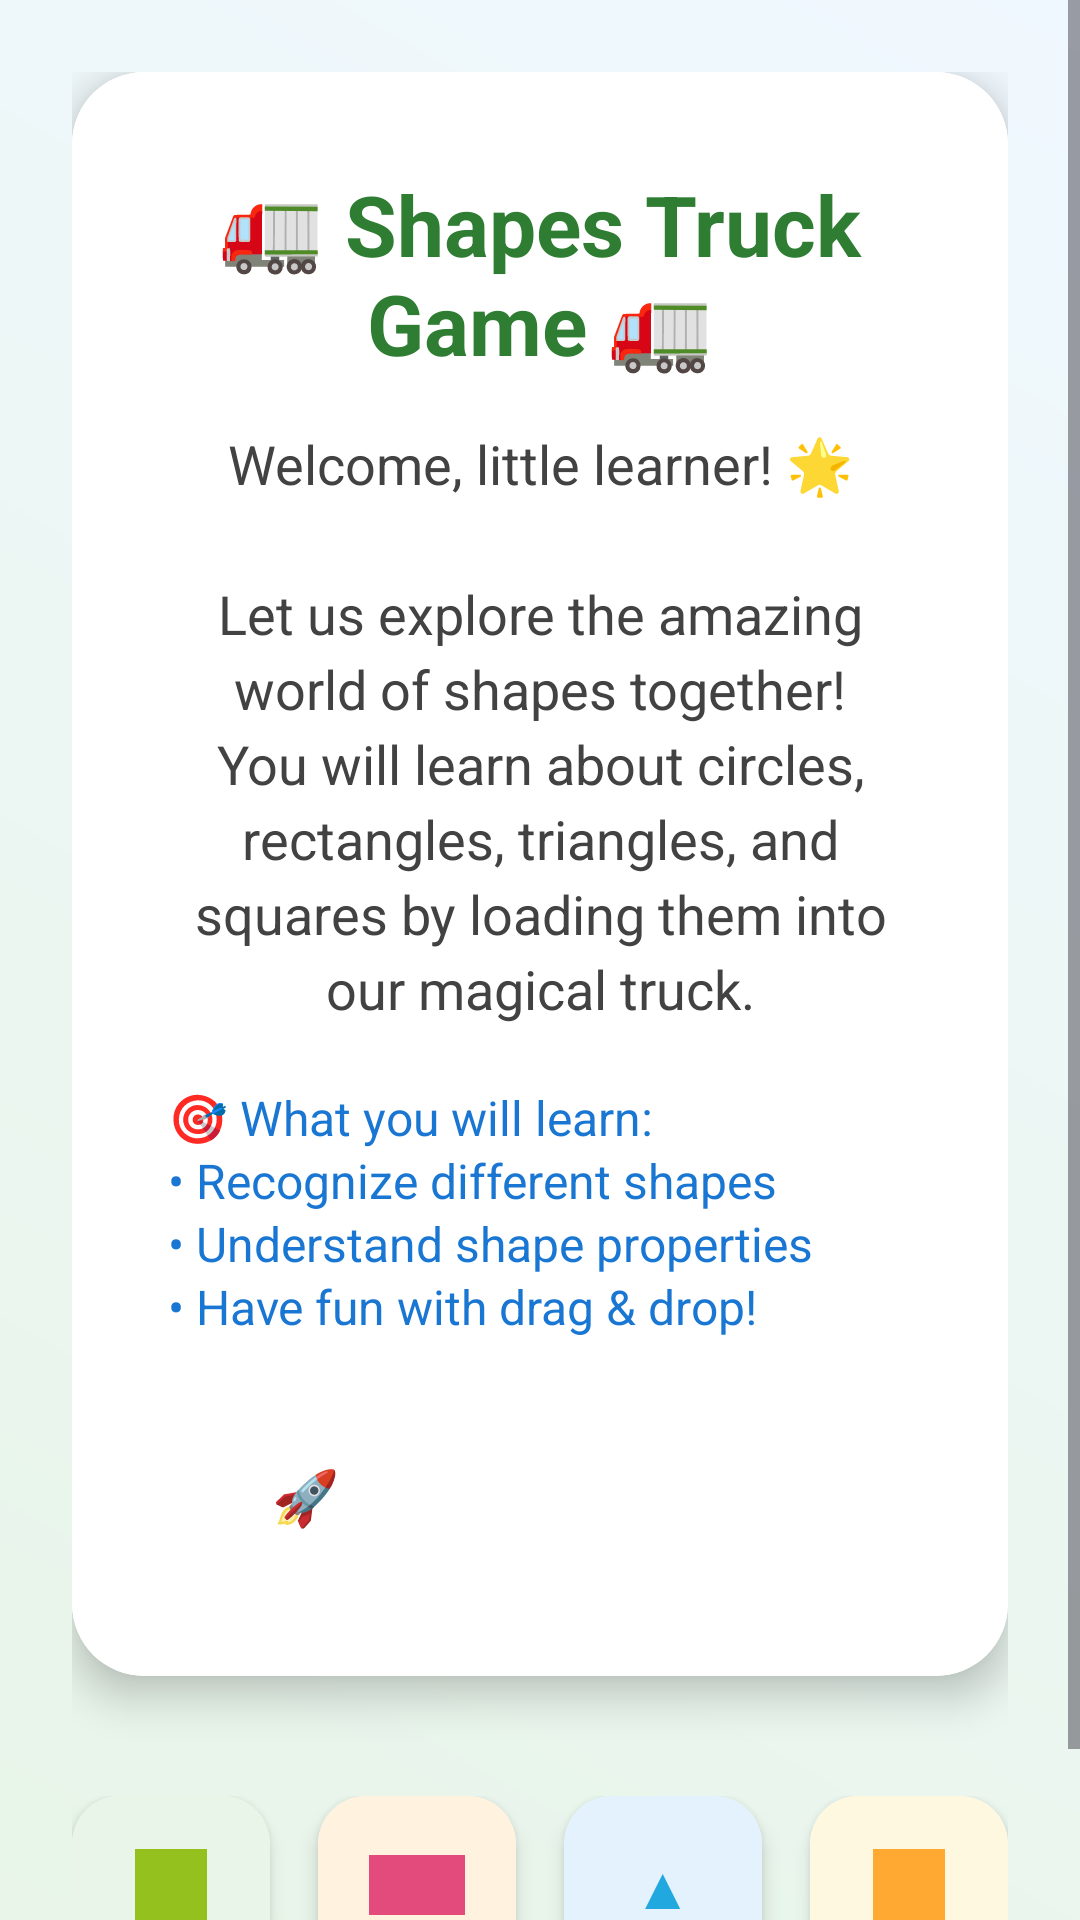

Write the Android layout XML for this screen, with the resource values it uses.
<!-- AndroidManifest.xml: application theme Theme.MATHS -->
<!-- res/layout/intro_page_layout.xml -->
<?xml version="1.0" encoding="utf-8"?>
<ScrollView xmlns:android="http://schemas.android.com/apk/res/android"
    xmlns:app="http://schemas.android.com/apk/res-auto"
    android:layout_width="match_parent"
    android:layout_height="match_parent"
    android:background="@drawable/bg_gradient_background"
    android:fillViewport="true">

    <LinearLayout
        android:layout_width="match_parent"
        android:layout_height="wrap_content"
        android:orientation="vertical"
        android:padding="24dp"
        android:gravity="center">

        
        <androidx.cardview.widget.CardView
            android:layout_width="match_parent"
            android:layout_height="wrap_content"
            android:layout_marginBottom="24dp"
            app:cardCornerRadius="24dp"
            app:cardElevation="8dp">

            <LinearLayout
                android:layout_width="match_parent"
                android:layout_height="wrap_content"
                android:orientation="vertical"
                android:padding="32dp"
                android:background="#FFFFFF">

                <TextView
                    android:layout_width="wrap_content"
                    android:layout_height="wrap_content"
                    android:text="🚛 Shapes Truck Game 🚛"
                    android:textColor="#2E7D32"
                    android:textSize="28sp"
                    android:textStyle="bold"
                    android:layout_gravity="center"
                    android:gravity="center"
                    android:layout_marginBottom="16dp" />

                <TextView
                    android:layout_width="match_parent"
                    android:layout_height="wrap_content"
                    android:text="Welcome, little learner! 🌟&#10;&#10;Let us explore the amazing world of shapes together! You will learn about circles, rectangles, triangles, and squares by loading them into our magical truck."
                    android:textColor="#424242"
                    android:textSize="18sp"
                    android:lineSpacingExtra="4dp"
                    android:gravity="center"
                    android:layout_marginBottom="20dp" />

                <TextView
                    android:layout_width="match_parent"
                    android:layout_height="wrap_content"
                    android:text="@string/what_you_will_learn"
                    android:textColor="#1976D2"
                    android:textSize="16sp"
                    android:lineSpacingExtra="2dp"
                    android:layout_marginBottom="24dp" />

                <Button
                    android:id="@+id/startLearningBtn"
                    android:layout_width="wrap_content"
                    android:layout_height="wrap_content"
                    android:text="🚀 Start Learning!"
                    android:textColor="#FFFFFF"
                    android:textSize="18sp"
                    android:textStyle="bold"
                    android:background="@drawable/bg_button_rounded"
                    android:paddingStart="32dp"
                    android:paddingEnd="32dp"
                    android:paddingTop="16dp"
                    android:paddingBottom="16dp"
                    android:layout_gravity="center"
                    android:elevation="4dp" />
            </LinearLayout>
        </androidx.cardview.widget.CardView>

        
        <LinearLayout
            android:layout_width="match_parent"
            android:layout_height="wrap_content"
            android:orientation="horizontal"
            android:weightSum="4"
            android:layout_marginTop="16dp">

            
            <androidx.cardview.widget.CardView
                android:layout_width="0dp"
                android:layout_height="80dp"
                android:layout_weight="1"
                android:layout_marginEnd="8dp"
                app:cardCornerRadius="16dp"
                app:cardElevation="4dp">
                <LinearLayout
                    android:layout_width="match_parent"
                    android:layout_height="match_parent"
                    android:orientation="vertical"
                    android:gravity="center"
                    android:background="#E8F5E8">
                    <View
                        android:layout_width="24dp"
                        android:layout_height="24dp"
                        android:background="#95C11F"
                        android:layout_marginBottom="4dp" />
                    <TextView
                        android:layout_width="wrap_content"
                        android:layout_height="wrap_content"
                        android:text="Circle"
                        android:textSize="12sp"
                        android:textColor="#2E7D32" />
                </LinearLayout>
            </androidx.cardview.widget.CardView>

            
            <androidx.cardview.widget.CardView
                android:layout_width="0dp"
                android:layout_height="80dp"
                android:layout_weight="1"
                android:layout_marginStart="8dp"
                android:layout_marginEnd="8dp"
                app:cardCornerRadius="16dp"
                app:cardElevation="4dp">
                <LinearLayout
                    android:layout_width="match_parent"
                    android:layout_height="match_parent"
                    android:orientation="vertical"
                    android:gravity="center"
                    android:background="#FFF3E0">
                    <View
                        android:layout_width="32dp"
                        android:layout_height="20dp"
                        android:background="#E24B7B"
                        android:layout_marginBottom="4dp" />
                    <TextView
                        android:layout_width="wrap_content"
                        android:layout_height="wrap_content"
                        android:text="Rectangle"
                        android:textSize="12sp"
                        android:textColor="#E65100" />
                </LinearLayout>
            </androidx.cardview.widget.CardView>

            
            <androidx.cardview.widget.CardView
                android:layout_width="0dp"
                android:layout_height="80dp"
                android:layout_weight="1"
                android:layout_marginStart="8dp"
                android:layout_marginEnd="8dp"
                app:cardCornerRadius="16dp"
                app:cardElevation="4dp">
                <LinearLayout
                    android:layout_width="match_parent"
                    android:layout_height="match_parent"
                    android:orientation="vertical"
                    android:gravity="center"
                    android:background="#E3F2FD">
                    <TextView
                        android:layout_width="wrap_content"
                        android:layout_height="wrap_content"
                        android:text="▲"
                        android:textSize="20sp"
                        android:textColor="#21A8DF"
                        android:layout_marginBottom="4dp" />
                    <TextView
                        android:layout_width="wrap_content"
                        android:layout_height="wrap_content"
                        android:text="Triangle"
                        android:textSize="12sp"
                        android:textColor="#1976D2" />
                </LinearLayout>
            </androidx.cardview.widget.CardView>

            
            <androidx.cardview.widget.CardView
                android:layout_width="0dp"
                android:layout_height="80dp"
                android:layout_weight="1"
                android:layout_marginStart="8dp"
                app:cardCornerRadius="16dp"
                app:cardElevation="4dp">
                <LinearLayout
                    android:layout_width="match_parent"
                    android:layout_height="match_parent"
                    android:orientation="vertical"
                    android:gravity="center"
                    android:background="#FFF8E1">
                    <View
                        android:layout_width="24dp"
                        android:layout_height="24dp"
                        android:background="#FFA832"
                        android:layout_marginBottom="4dp" />
                    <TextView
                        android:layout_width="wrap_content"
                        android:layout_height="wrap_content"
                        android:text="Square"
                        android:textSize="12sp"
                        android:textColor="#F57F17" />
                </LinearLayout>
            </androidx.cardview.widget.CardView>

        </LinearLayout>

    </LinearLayout>
</ScrollView>
<!-- resources referenced by this layout -->
<resources>
  <!-- drawable bg_gradient_background (drawable) -->
  <?xml version="1.0" encoding="utf-8"?>
  <shape xmlns:android="http://schemas.android.com/apk/res/android">
      <gradient
          android:startColor="#E8F5E8"
          android:endColor="#F0F8FF"
          android:angle="45" />
  </shape>
  <string name="what_you_will_learn">
      🎯 What you will learn:\n• Recognize different shapes\n• Understand shape properties\n• Have fun with drag &amp; drop!
  </string>
  <style name="Theme.MATHS" parent="Base.Theme.MATHS" />
  <style name="Base.Theme.MATHS" parent="Theme.Material3.DayNight.NoActionBar">
          
          
      </style>
</resources>
